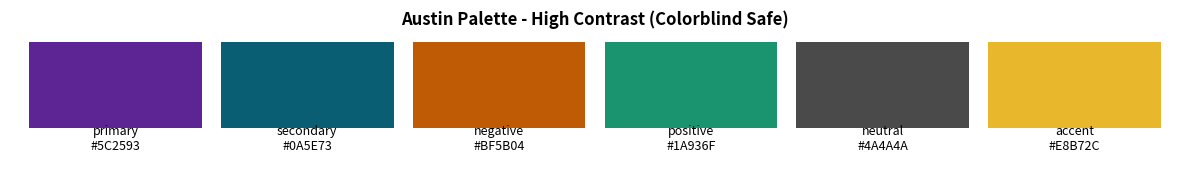
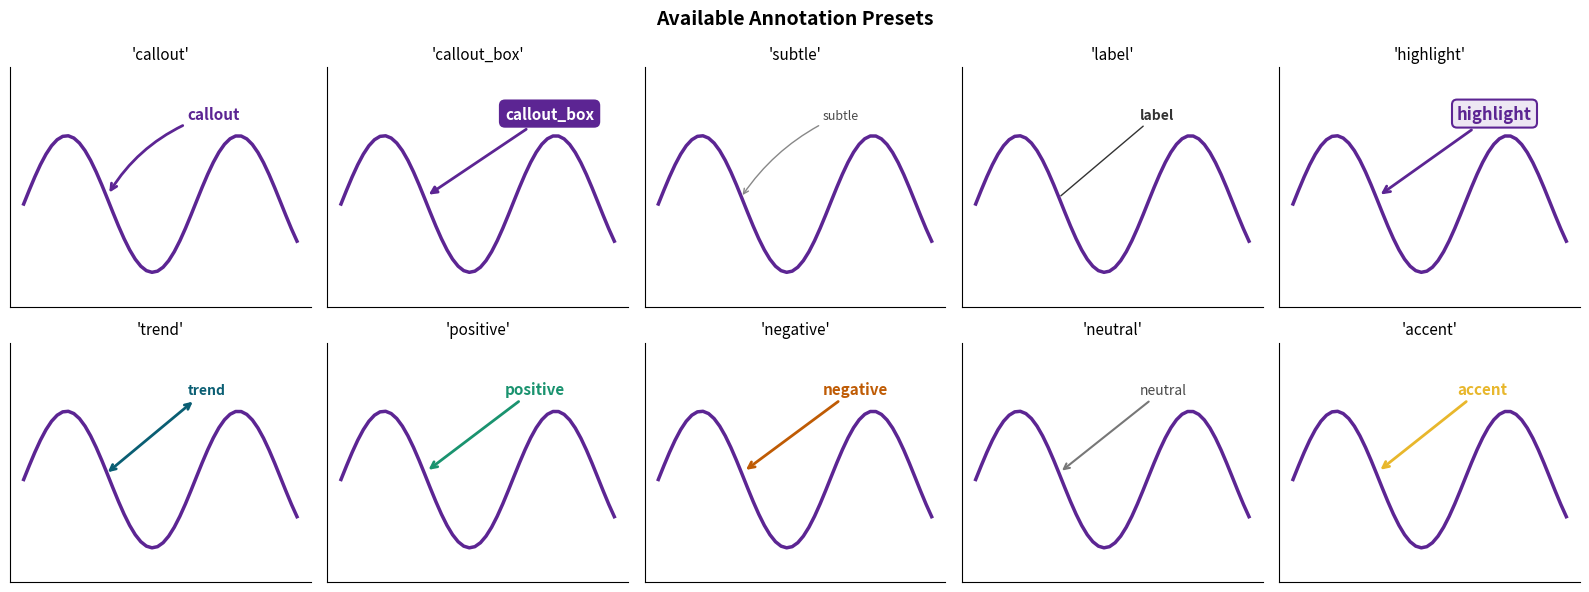

Write the Python code that produced these figures, in order.
"""
AUSTIN ANNOTATIONS: Consistent Annotation Styles for Storytelling
==================================================================

High Contrast colorblind-safe palette built around primary: #5C2593

USAGE:
    from austin_annotations import annotate, PRESETS, PALETTE
    
    # Use a preset
    annotate(ax, 'Key insight!', xy=(3, 5), xytext=(5, 7), preset='callout')
    
    # Access colors directly
    ax.plot(x, y, color=PALETTE['primary'])

"""

import matplotlib.pyplot as plt


# ============================================================
# AUSTIN PALETTE - High Contrast, Colorblind Safe
# ============================================================

PALETTE = {
    'primary': '#5C2593',      # Deep purple - main data, key callouts
    'secondary': '#0A5E73',    # Dark teal - secondary data series
    'negative': '#BF5B04',     # Deep orange (NOT red) - warnings, decreases
    'positive': '#1A936F',     # Sea green - wins, increases, good news
    'neutral': '#4A4A4A',      # Dark gray - context, de-emphasized
    'accent': '#E8B72C',       # Bright gold - highlights, special emphasis
}

# Color cycle for automatic assignment (primary first)
COLOR_CYCLE = [
    PALETTE['primary'],
    PALETTE['secondary'],
    PALETTE['positive'],
    PALETTE['accent'],
    PALETTE['negative'],
    PALETTE['neutral'],
]


# ============================================================
# ANNOTATION PRESETS
# ============================================================

PRESETS = {
    # Bold callout - draws attention to key data points
    'callout': {
        'fontsize': 11,
        'fontweight': 'bold',
        'color': PALETTE['primary'],
        'arrowprops': dict(
            arrowstyle='->',
            color=PALETTE['primary'],
            lw=2,
            connectionstyle='arc3,rad=0.2',
            shrinkB=5,
        ),
    },
    
    # Callout with filled box - maximum emphasis
    'callout_box': {
        'fontsize': 11,
        'fontweight': 'bold',
        'color': 'white',
        'arrowprops': dict(
            arrowstyle='-|>',
            color=PALETTE['primary'],
            lw=2,
            shrinkB=5,
        ),
        'bbox': dict(
            boxstyle='round,pad=0.4',
            facecolor=PALETTE['primary'],
            edgecolor='none',
        ),
    },
    
    # Subtle note - secondary information
    'subtle': {
        'fontsize': 9,
        'color': PALETTE['neutral'],
        'style': 'italic',
        'arrowprops': dict(
            arrowstyle='->',
            color='#888888',
            lw=1,
            connectionstyle='arc3,rad=0.15',
            shrinkB=3,
        ),
    },
    
    # Simple label - just identifies a point
    'label': {
        'fontsize': 10,
        'fontweight': 'bold',
        'color': '#333333',
        'arrowprops': dict(
            arrowstyle='-',
            color='#333333',
            lw=1,
            shrinkB=3,
        ),
    },
    
    # Highlight with background - important callouts
    'highlight': {
        'fontsize': 12,
        'fontweight': 'bold',
        'color': PALETTE['primary'],
        'arrowprops': dict(
            arrowstyle='->',
            color=PALETTE['primary'],
            lw=2,
            shrinkB=5,
        ),
        'bbox': dict(
            boxstyle='round,pad=0.3',
            facecolor='#EDE7F3',  # Light purple tint
            edgecolor=PALETTE['primary'],
            linewidth=1.5,
        ),
    },
    
    # Trend indicator - shows direction/change
    'trend': {
        'fontsize': 10,
        'fontweight': 'bold',
        'color': PALETTE['secondary'],
        'arrowprops': dict(
            arrowstyle='<->',
            color=PALETTE['secondary'],
            lw=2,
            connectionstyle='arc3,rad=0',
        ),
    },
    
    # Positive callout - good news, increases, wins
    'positive': {
        'fontsize': 11,
        'fontweight': 'bold',
        'color': PALETTE['positive'],
        'arrowprops': dict(
            arrowstyle='->',
            color=PALETTE['positive'],
            lw=2,
            shrinkB=5,
        ),
    },
    
    # Negative callout - bad news, decreases, concerns
    # Uses ORANGE not red for colorblind safety
    'negative': {
        'fontsize': 11,
        'fontweight': 'bold',
        'color': PALETTE['negative'],
        'arrowprops': dict(
            arrowstyle='->',
            color=PALETTE['negative'],
            lw=2,
            shrinkB=5,
        ),
    },
    
    # Neutral info - factual, no emotional valence
    'neutral': {
        'fontsize': 10,
        'color': PALETTE['neutral'],
        'arrowprops': dict(
            arrowstyle='->',
            color='#777777',
            lw=1.5,
            shrinkB=4,
        ),
    },
    
    # Accent callout - special highlights
    'accent': {
        'fontsize': 11,
        'fontweight': 'bold',
        'color': PALETTE['accent'],
        'arrowprops': dict(
            arrowstyle='->',
            color=PALETTE['accent'],
            lw=2,
            shrinkB=5,
        ),
    },
}


# ============================================================
# PRESENTATION PRESETS (larger for slides)
# ============================================================

PRESETS_PRESENTATION = {
    'callout': {
        'fontsize': 14,
        'fontweight': 'bold',
        'color': PALETTE['primary'],
        'arrowprops': dict(
            arrowstyle='->',
            color=PALETTE['primary'],
            lw=3,
            connectionstyle='arc3,rad=0.2',
            shrinkB=8,
        ),
    },
    
    'callout_box': {
        'fontsize': 14,
        'fontweight': 'bold',
        'color': 'white',
        'arrowprops': dict(
            arrowstyle='-|>',
            color=PALETTE['primary'],
            lw=3,
            shrinkB=8,
        ),
        'bbox': dict(
            boxstyle='round,pad=0.5',
            facecolor=PALETTE['primary'],
            edgecolor='none',
        ),
    },
    
    'subtle': {
        'fontsize': 12,
        'color': PALETTE['neutral'],
        'style': 'italic',
        'arrowprops': dict(
            arrowstyle='->',
            color='#888888',
            lw=1.5,
            connectionstyle='arc3,rad=0.15',
            shrinkB=5,
        ),
    },
    
    'label': {
        'fontsize': 13,
        'fontweight': 'bold',
        'color': '#333333',
        'arrowprops': dict(
            arrowstyle='-',
            color='#333333',
            lw=1.5,
            shrinkB=5,
        ),
    },
    
    'highlight': {
        'fontsize': 16,
        'fontweight': 'bold',
        'color': PALETTE['primary'],
        'arrowprops': dict(
            arrowstyle='->',
            color=PALETTE['primary'],
            lw=3,
            shrinkB=8,
        ),
        'bbox': dict(
            boxstyle='round,pad=0.4',
            facecolor='#EDE7F3',
            edgecolor=PALETTE['primary'],
            linewidth=2,
        ),
    },
    
    'trend': {
        'fontsize': 13,
        'fontweight': 'bold',
        'color': PALETTE['secondary'],
        'arrowprops': dict(
            arrowstyle='<->',
            color=PALETTE['secondary'],
            lw=3,
            connectionstyle='arc3,rad=0',
        ),
    },
    
    'positive': {
        'fontsize': 14,
        'fontweight': 'bold',
        'color': PALETTE['positive'],
        'arrowprops': dict(
            arrowstyle='->',
            color=PALETTE['positive'],
            lw=3,
            shrinkB=8,
        ),
    },
    
    'negative': {
        'fontsize': 14,
        'fontweight': 'bold',
        'color': PALETTE['negative'],
        'arrowprops': dict(
            arrowstyle='->',
            color=PALETTE['negative'],
            lw=3,
            shrinkB=8,
        ),
    },
    
    'neutral': {
        'fontsize': 13,
        'color': PALETTE['neutral'],
        'arrowprops': dict(
            arrowstyle='->',
            color='#777777',
            lw=2,
            shrinkB=6,
        ),
    },
    
    'accent': {
        'fontsize': 14,
        'fontweight': 'bold',
        'color': PALETTE['accent'],
        'arrowprops': dict(
            arrowstyle='->',
            color=PALETTE['accent'],
            lw=3,
            shrinkB=8,
        ),
    },
}


# ============================================================
# HELPER FUNCTION
# ============================================================

def annotate(ax, text, xy, xytext, preset='callout', presentation=False, **kwargs):
    """
    Add annotation with consistent styling.
    
    Parameters
    ----------
    ax : matplotlib Axes
        The axes to annotate on
    text : str
        Annotation text
    xy : tuple
        Point to annotate (x, y)
    xytext : tuple
        Text position (x, y)
    preset : str
        One of: 'callout', 'callout_box', 'subtle', 'label', 
                'highlight', 'trend', 'positive', 'negative', 'neutral', 'accent'
    presentation : bool
        If True, use larger presentation-sized presets
    **kwargs : dict
        Override any preset parameters
    
    Returns
    -------
    annotation : matplotlib.text.Annotation
    """
    
    presets = PRESETS_PRESENTATION if presentation else PRESETS
    
    if preset not in presets:
        raise ValueError(f"Unknown preset '{preset}'. Choose from: {list(presets.keys())}")
    
    # Deep copy to avoid modifying original
    import copy
    style = copy.deepcopy(presets[preset])
    
    # Handle nested dicts (arrowprops, bbox)
    if 'arrowprops' in kwargs:
        style['arrowprops'] = {**style.get('arrowprops', {}), **kwargs.pop('arrowprops')}
    if 'bbox' in kwargs:
        style['bbox'] = {**style.get('bbox', {}), **kwargs.pop('bbox')}
    
    style.update(kwargs)
    
    return ax.annotate(text, xy=xy, xytext=xytext, **style)


# ============================================================
# QUICK TEXT HELPERS
# ============================================================

def add_title_annotation(ax, text, loc='upper left', **kwargs):
    """Add a title-style annotation in corner of plot."""
    locs = {
        'upper left': (0.02, 0.98, 'left', 'top'),
        'upper right': (0.98, 0.98, 'right', 'top'),
        'lower left': (0.02, 0.02, 'left', 'bottom'),
        'lower right': (0.98, 0.02, 'right', 'bottom'),
    }
    x, y, ha, va = locs.get(loc, locs['upper left'])
    
    defaults = dict(
        fontsize=10, fontweight='bold', color='#333333',
        transform=ax.transAxes, ha=ha, va=va,
    )
    defaults.update(kwargs)
    return ax.text(x, y, text, **defaults)


def add_source_note(ax, text, **kwargs):
    """Add a source/footnote at bottom of chart."""
    defaults = dict(
        fontsize=8, color='#888888', style='italic',
        transform=ax.transAxes, ha='left', va='bottom',
    )
    defaults.update(kwargs)
    return ax.text(0.02, -0.08, text, **defaults)


# ============================================================
# PALETTE HELPERS
# ============================================================

def get_color(name):
    """Get a color from the palette by name."""
    if name not in PALETTE:
        raise ValueError(f"Unknown color '{name}'. Choose from: {list(PALETTE.keys())}")
    return PALETTE[name]


def show_palette():
    """Display the palette visually."""
    fig, ax = plt.subplots(figsize=(12, 2))
    for i, (name, color) in enumerate(PALETTE.items()):
        ax.add_patch(plt.Rectangle((i, 0), 0.9, 1, facecolor=color))
        ax.text(i + 0.45, -0.25, f'{name}\n{color}', ha='center', fontsize=9)
    ax.set_xlim(-0.1, len(PALETTE))
    ax.set_ylim(-0.6, 1.1)
    ax.set_title('Austin Palette - High Contrast (Colorblind Safe)', fontweight='bold')
    ax.axis('off')
    plt.tight_layout()
    plt.show()


def show_presets():
    """Display all available presets visually."""
    import numpy as np
    fig, axes = plt.subplots(2, 5, figsize=(16, 6))
    fig.suptitle('Available Annotation Presets', fontsize=14, fontweight='bold')
    x = np.linspace(0, 10, 50)
    y = np.sin(x) * 2 + 5
    preset_names = list(PRESETS.keys())
    for ax, name in zip(axes.flat, preset_names):
        ax.plot(x, y, color=PALETTE['primary'], linewidth=2.5)
        ax.spines['top'].set_visible(False)
        ax.spines['right'].set_visible(False)
        ax.set_ylim(2, 9)
        ax.set_title(f"'{name}'", fontsize=11)
        ax.set_xticks([])
        ax.set_yticks([])
        annotate(ax, f'{name}', xy=(3, y[15]), xytext=(6, 7.5), preset=name)
    for ax in axes.flat[len(preset_names):]:
        ax.axis('off')
    plt.tight_layout()
    plt.show()


if __name__ == '__main__':
    show_palette()
    show_presets()
